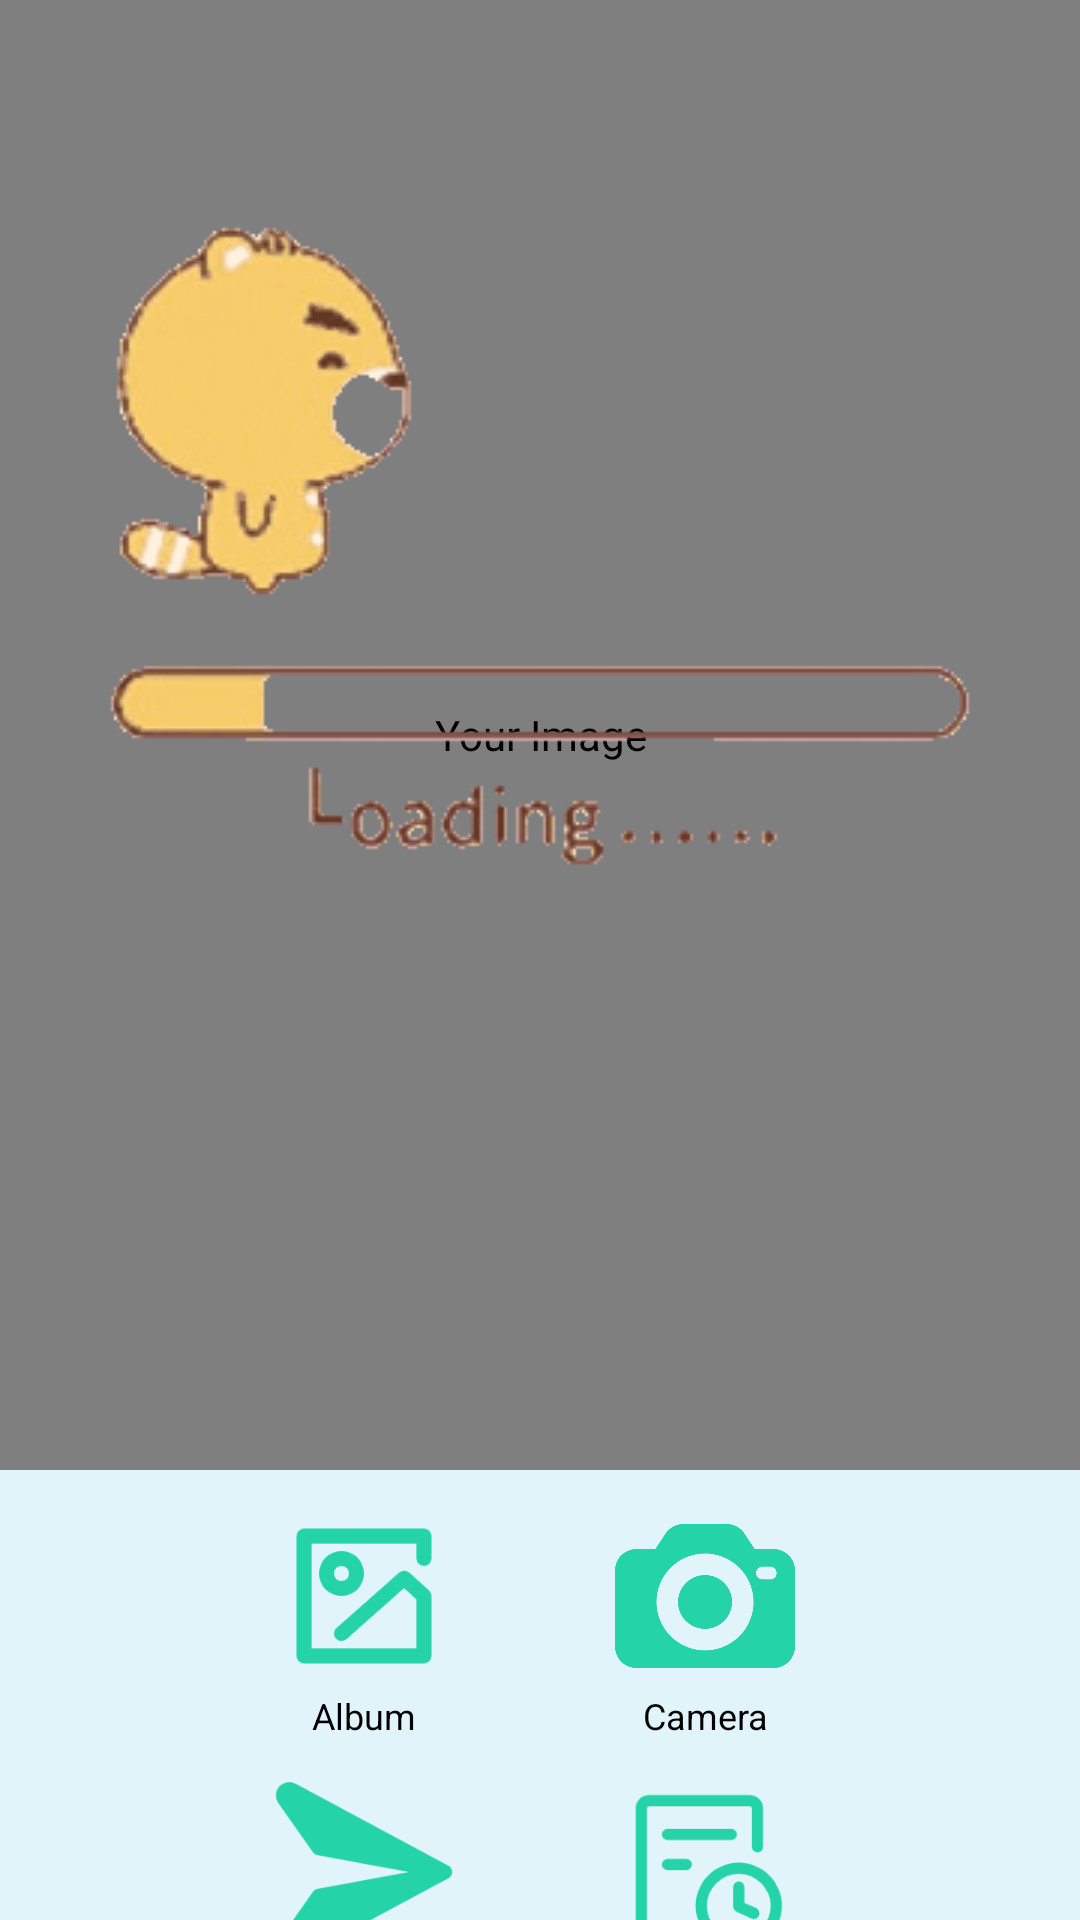

Reconstruct the res/layout file that produces this screen, plus the resources it refers to.
<!-- AndroidManifest.xml: application theme Theme.Application_3 -->
<!-- res/layout/germinate.xml -->
<androidx.constraintlayout.widget.ConstraintLayout xmlns:android="http://schemas.android.com/apk/res/android"
    xmlns:app="http://schemas.android.com/apk/res-auto"
    xmlns:tools="http://schemas.android.com/tools"
    android:layout_width="match_parent"
    android:layout_height="match_parent"
    tools:context=".Germinate"
    android:background="#e1f4fa">
    

    

    <com.example.application_3.RoundImageView
        android:id="@+id/imageView_g"
        android:layout_width="360dp"
        android:layout_height="490dp"
        android:layout_marginTop="0dp"
        android:contentDescription="Your Image"
        android:scaleType="centerCrop"
        app:layout_constraintEnd_toEndOf="parent"
        app:layout_constraintHorizontal_bias="0.49"
        app:layout_constraintStart_toStartOf="parent"
        app:layout_constraintTop_toTopOf="parent" />

    <Button
        android:id="@+id/cameraButton_g"
        android:layout_width="60dp"
        android:layout_height="60dp"
        android:layout_marginTop="12dp"
        android:background="@drawable/camera_selector"
        android:textSize="16sp"
        app:layout_constraintEnd_toEndOf="parent"
        app:layout_constraintHorizontal_bias="0.683"
        app:layout_constraintStart_toStartOf="parent"
        app:layout_constraintTop_toBottomOf="@+id/imageView_g" />

    <Button
        android:id="@+id/hisButton_g"
        android:layout_width="60dp"
        android:layout_height="60dp"
        android:layout_marginTop="104dp"
        android:background="@drawable/his_selector"
        android:textSize="16dp"
        app:layout_constraintEnd_toEndOf="parent"
        app:layout_constraintHorizontal_bias="0.683"
        app:layout_constraintStart_toStartOf="parent"
        app:layout_constraintTop_toBottomOf="@+id/imageView_g" />

    <Button
        android:id="@+id/chooseButton_g"
        android:layout_width="60dp"
        android:layout_height="60dp"
        android:layout_marginTop="12dp"
        android:background="@drawable/picturebutton_selector"
        android:textSize="16dp"

        app:layout_constraintEnd_toEndOf="parent"
        app:layout_constraintHorizontal_bias="0.304"
        app:layout_constraintStart_toStartOf="parent"
        app:layout_constraintTop_toBottomOf="@+id/imageView_g" />

    <Button
        android:id="@+id/recognizeButton_g"
        android:layout_width="60dp"
        android:layout_height="60dp"
        android:layout_marginTop="104dp"
        android:background="@drawable/sendbutton_selector"
        app:layout_constraintEnd_toEndOf="parent"
        app:layout_constraintHorizontal_bias="0.304"
        app:layout_constraintStart_toStartOf="parent"
        app:layout_constraintTop_toBottomOf="@+id/imageView_g" />

    <ImageView
        android:id="@+id/imageView"
        android:layout_width="wrap_content"
        android:layout_height="wrap_content"
        android:src="@drawable/load"
        tools:layout_editor_absoluteX="25dp"
        tools:layout_editor_absoluteY="80dp"
        tools:ignore="MissingConstraints" />

    <TextView
        android:id="@+id/gallery"
        android:layout_width="60dp"
        android:layout_height="20dp"
        android:layout_marginTop="0dp"
        android:gravity="center"
        android:text="Album"
        android:textColor="#000000"
        android:textSize="12sp"
        app:layout_constraintEnd_toEndOf="parent"
        app:layout_constraintHorizontal_bias="0.304"
        app:layout_constraintStart_toStartOf="parent"
        app:layout_constraintTop_toBottomOf="@+id/chooseButton_g" />

    <TextView
        android:id="@+id/Camera"
        android:layout_width="60dp"
        android:layout_height="20dp"
        android:layout_marginTop="0dp"
        android:gravity="center"
        android:text="Camera"
        android:textColor="#000000"
        android:textSize="12sp"
        app:layout_constraintEnd_toEndOf="parent"
        app:layout_constraintHorizontal_bias="0.683"
        app:layout_constraintStart_toStartOf="parent"
        app:layout_constraintTop_toBottomOf="@+id/cameraButton_g" />

    <TextView
        android:id="@+id/Send"
        android:layout_width="60dp"
        android:layout_height="20dp"
        android:layout_marginTop="0dp"
        android:gravity="center"
        android:text="Recognize"
        android:textColor="#000000"
        android:textSize="12sp"
        app:layout_constraintEnd_toEndOf="parent"
        app:layout_constraintHorizontal_bias="0.304"
        app:layout_constraintStart_toStartOf="parent"
        app:layout_constraintTop_toBottomOf="@+id/recognizeButton_g" />

    <TextView
        android:id="@+id/History"
        android:layout_width="60dp"
        android:layout_height="20dp"
        android:layout_marginTop="0dp"
        android:gravity="center"
        android:text="History"
        android:textColor="#000000"
        android:textSize="12sp"
        app:layout_constraintEnd_toEndOf="parent"
        app:layout_constraintHorizontal_bias="0.683"
        app:layout_constraintStart_toStartOf="parent"
        app:layout_constraintTop_toBottomOf="@+id/hisButton_g" />

</androidx.constraintlayout.widget.ConstraintLayout>
<!-- resources referenced by this layout -->
<resources>
  <!-- drawable camera_selector (drawable) -->
  <selector xmlns:android="http://schemas.android.com/apk/res/android">
      <item android:state_pressed="true" android:drawable="@drawable/camera_2" /> 
      <item android:state_pressed="false" android:drawable="@drawable/camera" /> 
  </selector>
  <!-- drawable his_selector (drawable) -->
  <selector xmlns:android="http://schemas.android.com/apk/res/android">
      <item android:state_pressed="true" android:drawable="@drawable/his_2" /> 
      <item android:state_pressed="false" android:drawable="@drawable/history" /> 
  </selector>
  <!-- drawable load: gif bitmap (drawable, 121424 bytes) -->
  <!-- drawable picturebutton_selector (drawable) -->
  <selector xmlns:android="http://schemas.android.com/apk/res/android">
      <item android:state_pressed="true" android:drawable="@drawable/picture_2" /> 
      <item android:state_pressed="false" android:drawable="@drawable/picture" /> 
  </selector>
  <!-- drawable sendbutton_selector (drawable) -->
  <selector xmlns:android="http://schemas.android.com/apk/res/android">
      <item android:state_pressed="true" android:drawable="@drawable/send_2" /> 
      <item android:state_pressed="false" android:drawable="@drawable/send" /> 
  </selector>
  <style name="Theme.Application_3" parent="Theme.MaterialComponents.DayNight.DarkActionBar.Bridge" />
  <!-- drawable camera_2: jpg bitmap (drawable, 31783 bytes) -->
  <!-- drawable camera: jpg bitmap (drawable, 32458 bytes) -->
  <!-- drawable his_2: png bitmap (drawable, 5439 bytes) -->
  <!-- drawable history: jpg bitmap (drawable, 6438 bytes) -->
  <!-- drawable picture_2: png bitmap (drawable, 4324 bytes) -->
  <!-- drawable picture: png bitmap (drawable, 5096 bytes) -->
  <!-- drawable send_2: png bitmap (drawable, 5470 bytes) -->
  <!-- drawable send: png bitmap (drawable, 6354 bytes) -->
</resources>
